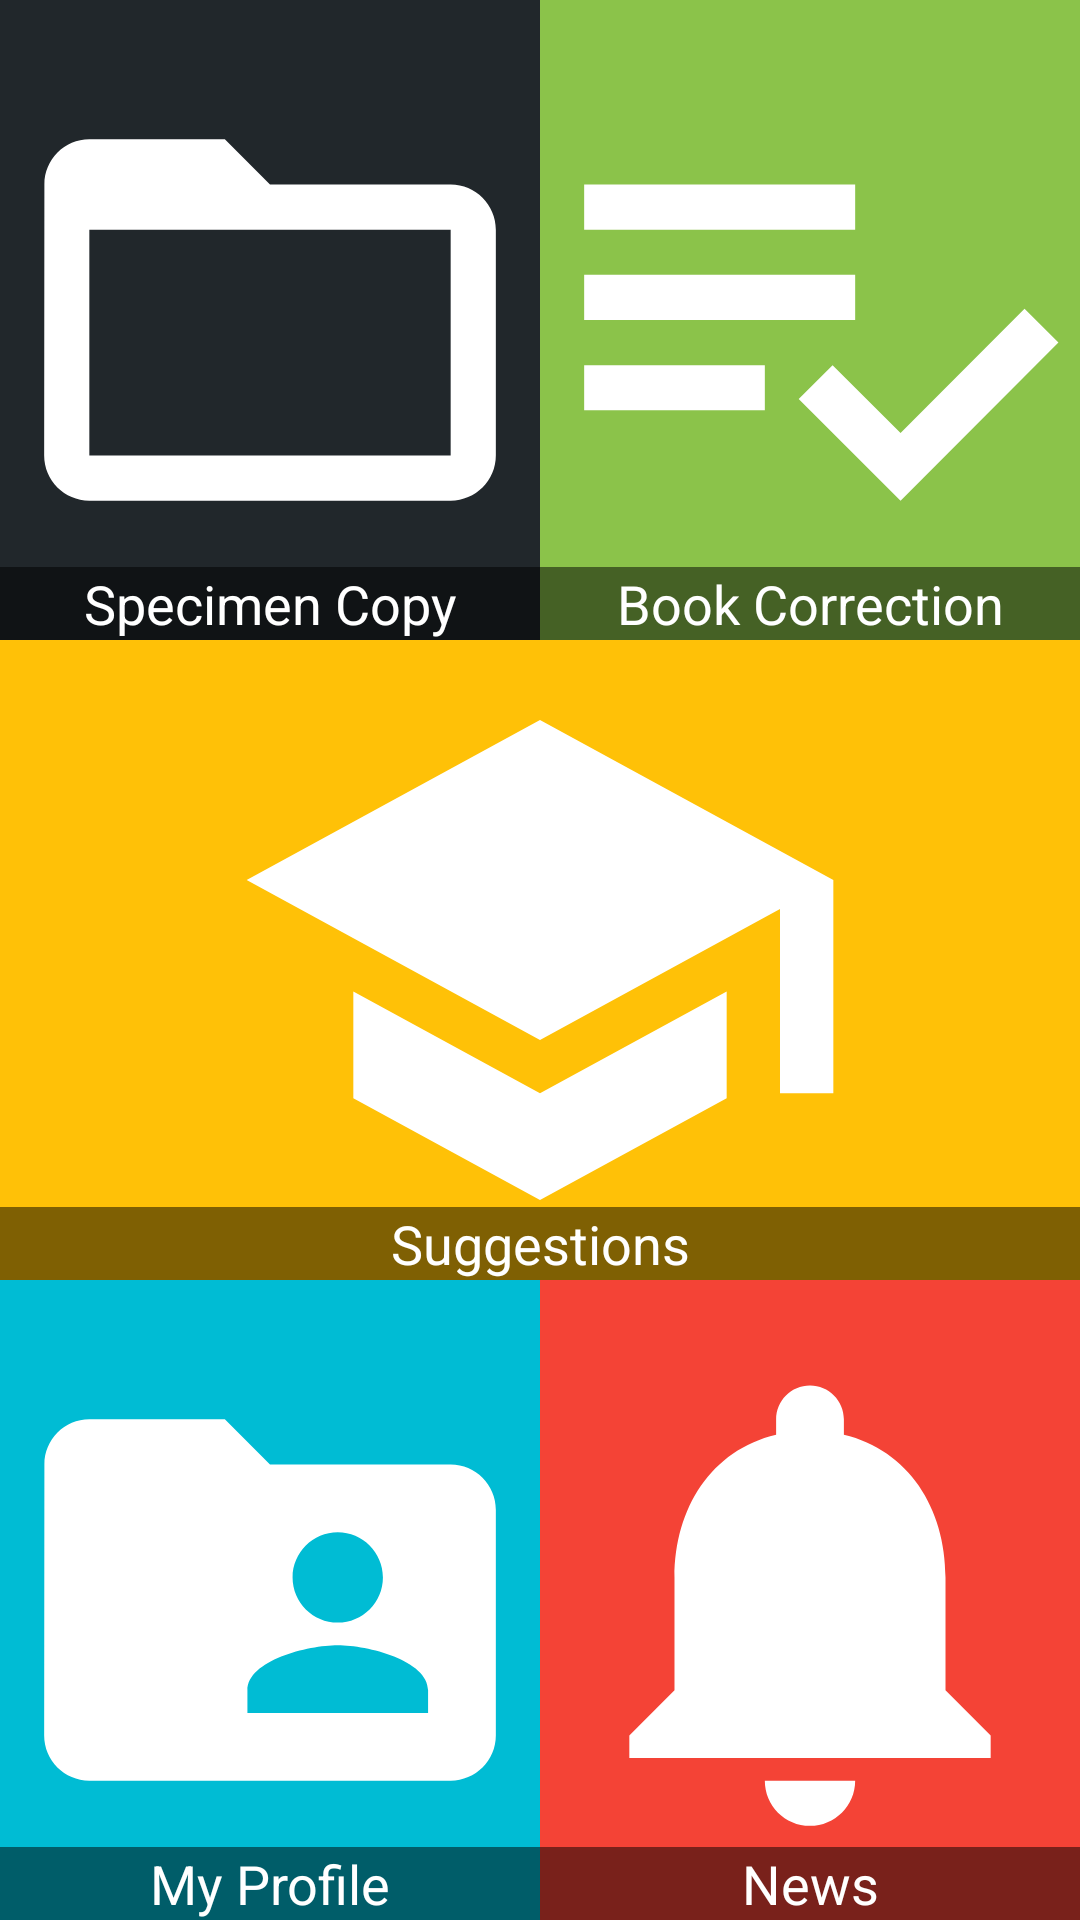

Reconstruct the res/layout file that produces this screen, plus the resources it refers to.
<!-- AndroidManifest.xml: application theme AppTheme -->
<!-- res/layout/lo_frgmnt_dashboard.xml -->
<?xml version="1.0" encoding="utf-8"?>
<android.support.design.widget.CoordinatorLayout xmlns:android="http://schemas.android.com/apk/res/android"
    xmlns:app="http://schemas.android.com/apk/res-auto"
    xmlns:tools="http://schemas.android.com/tools"
    android:layout_width="match_parent"
    android:layout_height="match_parent"
    tools:ignore="NestedWeights">

    <LinearLayout
        android:layout_width="match_parent"
        android:layout_height="match_parent"
        android:orientation="vertical"
        android:weightSum="3">

        
        <LinearLayout
            android:layout_width="match_parent"
            android:layout_height="wrap_content"
            android:layout_weight="1"
            android:baselineAligned="false"
            android:orientation="horizontal"
            android:weightSum="2">

            <RelativeLayout
                android:id="@+id/rltvlyot_frgmnt_dashbrd_specimencopy"
                android:layout_width="wrap_content"
                android:layout_height="wrap_content"
                android:layout_weight="1"
                android:background="@color/colorPrimaryBlueMidnight">

                <ImageView
                    android:layout_width="match_parent"
                    android:layout_height="match_parent"
                    android:contentDescription="@string/imgcd_image"
                    android:paddingBottom="@dimen/_16jdp"
                    android:paddingLeft="@dimen/_22jdp"
                    android:paddingRight="@dimen/_22jdp"
                    android:tint="@color/white"
                    app:srcCompat="@drawable/ic_folder_open_black_56dp" />

                <RelativeLayout
                    android:layout_width="match_parent"
                    android:layout_height="wrap_content"
                    android:layout_alignParentBottom="true"
                    android:background="@color/blackTrsprnt80">

                    <TextView
                        android:layout_width="match_parent"
                        android:layout_height="wrap_content"
                        android:gravity="center"
                        android:padding="@dimen/_10jdp"
                        android:text="@string/specimen_copy_sml"
                        android:textAppearance="?android:attr/textAppearanceMedium"
                        android:textColor="@color/white" />
                </RelativeLayout>
            </RelativeLayout>

            <RelativeLayout
                android:id="@+id/rltvlyot_frgmnt_dashbrd_bookcorctn"
                android:layout_width="wrap_content"
                android:layout_height="wrap_content"
                android:layout_weight="1"
                android:background="@color/colorPrimaryLightGreen">

                <ImageView
                    android:layout_width="match_parent"
                    android:layout_height="match_parent"
                    android:contentDescription="@string/imgcd_image"
                    android:paddingBottom="@dimen/_16jdp"
                    android:paddingLeft="@dimen/_22jdp"
                    android:paddingRight="@dimen/_22jdp"
                    android:tint="@color/white"
                    app:srcCompat="@drawable/ic_playlist_add_check_black_56dp" />

                <RelativeLayout
                    android:layout_width="match_parent"
                    android:layout_height="wrap_content"
                    android:layout_alignParentBottom="true"
                    android:background="@color/blackTrsprnt80">

                    <TextView
                        android:layout_width="match_parent"
                        android:layout_height="wrap_content"
                        android:gravity="center"
                        android:padding="@dimen/_10jdp"
                        android:text="@string/book_correction_sml"
                        android:textAppearance="?android:attr/textAppearanceMedium"
                        android:textColor="@color/white" />
                </RelativeLayout>
            </RelativeLayout>
        </LinearLayout>
        

        
        <RelativeLayout
            android:id="@+id/rltvlyot_frgmnt_dashbrd_suggestion"
            android:layout_width="wrap_content"
            android:layout_height="wrap_content"
            android:layout_weight="1"
            android:background="@color/colorPrimaryAmber">

            <ImageView
                android:layout_width="match_parent"
                android:layout_height="match_parent"
                android:contentDescription="@string/imgcd_image"
                android:paddingBottom="@dimen/_16jdp"
                android:paddingLeft="@dimen/_22jdp"
                android:paddingRight="@dimen/_22jdp"
                android:tint="@color/white"
                app:srcCompat="@drawable/ic_school_black_56dp" />

            <RelativeLayout
                android:layout_width="match_parent"
                android:layout_height="wrap_content"
                android:layout_alignParentBottom="true"
                android:background="@color/blackTrsprnt80">

                <TextView
                    android:layout_width="match_parent"
                    android:layout_height="wrap_content"
                    android:gravity="center"
                    android:padding="@dimen/_10jdp"
                    android:text="@string/suggestions_sml"
                    android:textAppearance="?android:attr/textAppearanceMedium"
                    android:textColor="@color/white" />
            </RelativeLayout>
        </RelativeLayout>
        

        
        <LinearLayout
            android:layout_width="match_parent"
            android:layout_height="wrap_content"
            android:layout_weight="1"
            android:baselineAligned="false"
            android:orientation="horizontal"
            android:weightSum="2">

            <RelativeLayout
                android:id="@+id/rltvlyot_frgmnt_dashbrd_myprofile"
                android:layout_width="wrap_content"
                android:layout_height="wrap_content"
                android:layout_weight="1"
                android:background="@color/colorPrimaryCyan">

                <ImageView
                    android:layout_width="match_parent"
                    android:layout_height="match_parent"
                    android:contentDescription="@string/imgcd_image"
                    android:paddingBottom="@dimen/_16jdp"
                    android:paddingLeft="@dimen/_22jdp"
                    android:paddingRight="@dimen/_22jdp"
                    android:tint="@color/white"
                    app:srcCompat="@drawable/ic_folder_shared_black_56dp" />

                <RelativeLayout
                    android:layout_width="match_parent"
                    android:layout_height="wrap_content"
                    android:layout_alignParentBottom="true"
                    android:background="@color/blackTrsprnt80">

                    <TextView
                        android:layout_width="match_parent"
                        android:layout_height="wrap_content"
                        android:gravity="center"
                        android:padding="@dimen/_10jdp"
                        android:text="@string/myprofile_sml"
                        android:textAppearance="?android:attr/textAppearanceMedium"
                        android:textColor="@color/white" />
                </RelativeLayout>
            </RelativeLayout>

            <RelativeLayout
                android:id="@+id/rltvlyot_frgmnt_dashbrd_news"
                android:layout_width="wrap_content"
                android:layout_height="wrap_content"
                android:layout_weight="1"
                android:background="@color/colorPrimaryRed">

                <ImageView
                    android:layout_width="match_parent"
                    android:layout_height="match_parent"
                    android:contentDescription="@string/imgcd_image"
                    android:paddingBottom="@dimen/_16jdp"
                    android:paddingLeft="@dimen/_22jdp"
                    android:paddingRight="@dimen/_22jdp"
                    android:tint="@color/white"
                    app:srcCompat="@drawable/ic_notifications_black_56dp" />

                <RelativeLayout
                    android:layout_width="match_parent"
                    android:layout_height="wrap_content"
                    android:layout_alignParentBottom="true"
                    android:background="@color/blackTrsprnt80">

                    <TextView
                        android:layout_width="match_parent"
                        android:layout_height="wrap_content"
                        android:gravity="center"
                        android:padding="@dimen/_10jdp"
                        android:text="@string/news_sml"
                        android:textAppearance="?android:attr/textAppearanceMedium"
                        android:textColor="@color/white" />
                </RelativeLayout>
            </RelativeLayout>
        </LinearLayout>
        
    </LinearLayout>
</android.support.design.widget.CoordinatorLayout>
<!-- resources referenced by this layout -->
<resources>
  <color name="blackTrsprnt80">#80000000</color>
  <color name="colorPrimaryAmber">#FFC107</color>
  <color name="colorPrimaryBlueMidnight">#21272B</color>
  <color name="colorPrimaryCyan">#00BCD4</color>
  <color name="colorPrimaryLightGreen">#8BC34A</color>
  <color name="colorPrimaryRed">#F44336</color>
  <color name="white">#FFFFFF</color>
  <!-- drawable ic_folder_open_black_56dp (drawable) -->
  <vector xmlns:android="http://schemas.android.com/apk/res/android"
          android:width="56dp"
          android:height="56dp"
          android:viewportWidth="24.0"
          android:viewportHeight="24.0">
      <path
          android:fillColor="#FF000000"
          android:pathData="M20,6h-8l-2,-2L4,4c-1.1,0 -1.99,0.9 -1.99,2L2,18c0,1.1 0.9,2 2,2h16c1.1,0 2,-0.9 2,-2L22,8c0,-1.1 -0.9,-2 -2,-2zM20,18L4,18L4,8h16v10z"/>
  </vector>
  <!-- drawable ic_folder_shared_black_56dp (drawable) -->
  <vector xmlns:android="http://schemas.android.com/apk/res/android"
      android:width="56dp"
      android:height="56dp"
      android:viewportHeight="24.0"
      android:viewportWidth="24.0">
      <path
          android:fillColor="#FF000000"
          android:pathData="M20,6h-8l-2,-2L4,4c-1.1,0 -1.99,0.9 -1.99,2L2,18c0,1.1 0.9,2 2,2h16c1.1,0 2,-0.9 2,-2L22,8c0,-1.1 -0.9,-2 -2,-2zM15,9c1.1,0 2,0.9 2,2s-0.9,2 -2,2 -2,-0.9 -2,-2 0.9,-2 2,-2zM19,17h-8v-1c0,-1.33 2.67,-2 4,-2s4,0.67 4,2v1z" />
  </vector>
  <!-- drawable ic_notifications_black_56dp (drawable) -->
  <vector android:height="56dp" android:viewportHeight="24.0"
      android:viewportWidth="24.0" android:width="56dp" xmlns:android="http://schemas.android.com/apk/res/android">
      <path android:fillColor="#FF000000" android:pathData="M12,22c1.1,0 2,-0.9 2,-2h-4c0,1.1 0.89,2 2,2zM18,16v-5c0,-3.07 -1.64,-5.64 -4.5,-6.32L13.5,4c0,-0.83 -0.67,-1.5 -1.5,-1.5s-1.5,0.67 -1.5,1.5v0.68C7.63,5.36 6,7.92 6,11v5l-2,2v1h16v-1l-2,-2z"/>
  </vector>
  <!-- drawable ic_playlist_add_check_black_56dp (drawable) -->
  <vector xmlns:android="http://schemas.android.com/apk/res/android"
      android:width="56dp"
      android:height="56dp"
      android:viewportHeight="24.0"
      android:viewportWidth="24.0">
      <path
          android:fillColor="#FF000000"
          android:pathData="M14,10L2,10v2h12v-2zM14,6L2,6v2h12L14,6zM2,16h8v-2L2,14v2zM21.5,11.5L23,13l-6.99,7 -4.51,-4.5L13,14l3.01,3 5.49,-5.5z" />
  </vector>
  <!-- drawable ic_school_black_56dp (drawable) -->
  <vector xmlns:android="http://schemas.android.com/apk/res/android"
      android:width="56dp"
      android:height="56dp"
      android:viewportHeight="24.0"
      android:viewportWidth="24.0">
      <path
          android:fillColor="#FF000000"
          android:pathData="M5,13.18v4L12,21l7,-3.82v-4L12,17l-7,-3.82zM12,3L1,9l11,6 9,-4.91V17h2V9L12,3z" />
  </vector>
  <string name="book_correction_sml">Book Correction</string>
  <string name="imgcd_image">Content description of images</string>
  <string name="myprofile_sml">My Profile</string>
  <string name="news_sml">News</string>
  <string name="specimen_copy_sml">Specimen Copy</string>
  <string name="suggestions_sml">Suggestions</string>
  <style name="AppTheme" parent="Theme.AppCompat.Light.DarkActionBar">
          <item name="colorPrimary">@color/colorPrimaryBlueMidnight</item>
          <item name="colorPrimaryDark">@color/colorPrimaryDarkBlueMidnight</item>
          <item name="colorAccent">@color/colorAccentGreen</item>
      </style>
  <color name="colorPrimaryDarkBlueMidnight">#263238</color>
  <color name="colorAccentGreen">#69F0AE</color>
</resources>
